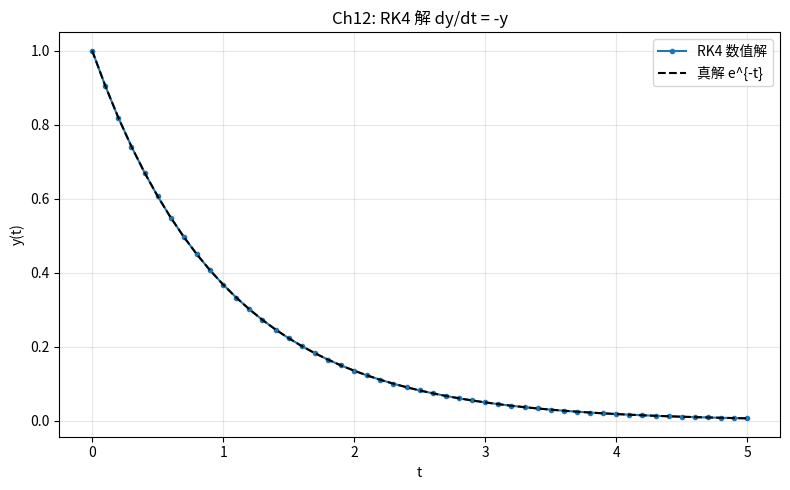

Write Python code to recreate this figure.
"""
numerical.py — 数值方法
==========================
Module 12 of "Math is Alive" / 《数学是活的》第 12 章

实现 / Implements:
    - Newton 法求平方根
    - 二分法求根
    - 梯形与 Simpson 积分
    - 四阶 Runge-Kutta (RK4)
    - GPS 三维定位
    - 浮点误差案例

数学基础 / Math:
    Newton:   x_{n+1} = x_n - f(x_n)/f'(x_n)
    Simpson:  ∫ ≈ (h/3)(y0 + 4y1 + 2y2 + 4y3 + ... + yN)
    RK4:      4 个斜率加权平均

Li Zhou
2027 / MIT License
"""

import numpy as np


# =============================================================================
# 演示 1：Newton 法开平方
# Demo 1: Newton's method for √a
# =============================================================================
def demo_newton_sqrt():
    """求解 x² = a：x ← (x + a/x) / 2。
    Solve x² = a by Newton iteration.
    """
    print("【演示 1】Newton 法开平方")
    print("[Demo 1] Newton's method for square root")
    print()
    a = 2.0
    x = 1.0
    print(f"  目标: √{a} = {np.sqrt(a):.10f}")
    for i in range(7):
        x = 0.5 * (x + a / x)
        print(f"  迭代 {i+1}: x = {x:.12f},  误差 = "
              f"{abs(x - np.sqrt(a)):.2e}")
    print("  ⇒ 收敛速度 ~ 平方阶 (每步双倍精度位数)")
    print()


# =============================================================================
# 演示 2：二分法求根
# Demo 2: Bisection method
# =============================================================================
def demo_bisection():
    """二分法求 f(x) = 0；只要求 f 连续 + 端点异号。
    Bisection: only needs continuity and a sign change.
    """
    print("【演示 2】二分法求根")
    print("[Demo 2] Bisection for f(x) = 0")
    print()
    f = lambda x: x ** 3 - x - 2  # 真实根 ≈ 1.5214
    a, b = 1.0, 2.0
    assert f(a) * f(b) < 0, "端点必须异号"
    for i in range(20):
        m = 0.5 * (a + b)
        if f(a) * f(m) < 0:
            b = m
        else:
            a = m
    print(f"  方程 x³ - x - 2 = 0")
    print(f"  根 ≈ {0.5 * (a + b):.8f}")
    print(f"  误差 < {(b - a):.2e}")
    print()


# =============================================================================
# 演示 3：梯形 vs Simpson
# Demo 3: Trapezoid vs Simpson
# =============================================================================
def demo_trapezoidal_vs_simpson():
    """∫₀^π sin x dx = 2 —— 比较两种数值积分。
    ∫₀^π sin x dx = 2 — compare two quadratures.
    """
    print("【演示 3】梯形 vs Simpson 积分")
    print("[Demo 3] Trapezoid vs Simpson")
    print()
    true_val = 2.0
    f = np.sin
    for N in [4, 8, 16, 64]:
        x = np.linspace(0, np.pi, N + 1)
        y = f(x)
        h = (np.pi - 0) / N
        trap = h * (y.sum() - 0.5 * (y[0] + y[-1]))
        # Simpson 要 N 偶
        simp = h / 3 * (y[0] + y[-1]
                       + 4 * y[1:-1:2].sum()
                       + 2 * y[2:-1:2].sum())
        print(f"  N = {N:>3d}:  梯形 = {trap:.8f} (err {abs(trap-true_val):.2e})"
              f"   Simpson = {simp:.8f} (err {abs(simp-true_val):.2e})")
    print("  ⇒ Simpson 是 4 阶精度，梯形是 2 阶")
    print()


# =============================================================================
# 演示 4：RK4 求解 ODE
# Demo 4: RK4 for ODE
# =============================================================================
def demo_rk4():
    """解 dy/dt = -y, y(0) = 1，真解 y = e^{-t}。
    Solve dy/dt = -y, y(0) = 1; true y = e^{-t}.
    """
    print("【演示 4】RK4 解 ODE")
    print("[Demo 4] RK4 for ODE")
    print()
    f = lambda t, y: -y
    t0, y0, T, h = 0.0, 1.0, 5.0, 0.1
    n = int(T / h)
    t = np.zeros(n + 1)
    y = np.zeros(n + 1)
    y[0] = y0
    for i in range(n):
        k1 = f(t[i], y[i])
        k2 = f(t[i] + h / 2, y[i] + h / 2 * k1)
        k3 = f(t[i] + h / 2, y[i] + h / 2 * k2)
        k4 = f(t[i] + h, y[i] + h * k3)
        y[i + 1] = y[i] + h / 6 * (k1 + 2 * k2 + 2 * k3 + k4)
        t[i + 1] = t[i] + h
    err = np.max(np.abs(y - np.exp(-t)))
    print(f"  T = {T}, h = {h}, 步数 = {n}")
    print(f"  y(T) ≈ {y[-1]:.10f}  (真解 {np.exp(-T):.10f})")
    print(f"  最大误差 = {err:.2e}")
    print()
    return t, y


# =============================================================================
# 演示 5：GPS 三维定位
# Demo 5: GPS positioning (3D trilateration)
# =============================================================================
def demo_gps_positioning():
    """从 4 颗卫星的距离测量解出接收机坐标 (x, y, z, bias)。
    Solve receiver (x, y, z, clock bias) from 4 satellite ranges.
    """
    print("【演示 5】GPS 定位 (Gauss-Newton)")
    print("[Demo 5] GPS positioning by Gauss-Newton")
    print()
    rng = np.random.default_rng(7)
    sats = np.array([[15600, 7540, 20140],
                     [18760, 2750, 18610],
                     [17610, 14630, 13480],
                     [19170, 610, 18390]], dtype=float)
    true_pos = np.array([0.0, 0.0, 6370.0])  # 地表 ~6370 km
    true_bias = 0.001  # 时钟偏差（秒等效距离 c·b）
    c = 1.0  # 单位化光速
    ranges = np.linalg.norm(sats - true_pos, axis=1) + c * true_bias
    # 加噪
    ranges += rng.normal(0, 0.01, 4)

    # Gauss-Newton 求解 (x, y, z, b)
    p = np.array([1.0, 1.0, 6000.0, 0.0])
    for _ in range(20):
        d = np.linalg.norm(sats - p[:3], axis=1)
        pred = d + c * p[3]
        # 雅可比
        J = np.zeros((4, 4))
        J[:, :3] = -(sats - p[:3]) / d[:, None]
        J[:, 3] = c
        r = pred - ranges
        dp = np.linalg.lstsq(J, -r, rcond=None)[0]
        p += dp
        if np.linalg.norm(dp) < 1e-9:
            break
    print(f"  真坐标 / true : {true_pos}, 真 bias = {true_bias}")
    print(f"  解算坐标     : {p[:3].round(3)}, bias = {p[3]:.5f}")
    print(f"  定位误差: {np.linalg.norm(p[:3] - true_pos):.4f}")
    print()


# =============================================================================
# 演示 6：浮点误差
# Demo 6: Floating-point errors
# =============================================================================
def demo_floating_point_errors():
    """两个经典坑：0.1 + 0.2 != 0.3，和减法消去。
    Two classic gotchas: 0.1 + 0.2 != 0.3, and catastrophic cancellation.
    """
    print("【演示 6】浮点误差")
    print("[Demo 6] Floating-point pitfalls")
    print()
    print(f"  0.1 + 0.2 = {0.1 + 0.2!r}")
    print(f"  (0.1 + 0.2) == 0.3 ? {0.1 + 0.2 == 0.3}")
    print()
    # 灾难性消去
    # f(x) = (1 - cos x) / x² 在 x → 0 时损失精度
    print("  灾难性消去 / catastrophic cancellation:")
    print("  f(x) = (1 - cos x) / x²,  真值 → 0.5")
    for x in [1e-3, 1e-5, 1e-7, 1e-8]:
        naive = (1 - np.cos(x)) / x ** 2
        # 重写：1 - cos x = 2 sin²(x/2)
        stable = 2 * np.sin(x / 2) ** 2 / x ** 2
        print(f"  x = {x:.0e}: naive = {naive:.6f},  "
              f"stable = {stable:.6f}")
    print("  ⇒ 重写避免相近数相减")
    print()


# =============================================================================
# 主函数 / Main
# =============================================================================
if __name__ == '__main__':
    print("=" * 60)
    print("numerical.py — 第 12 章演示 / Chapter 12 Demo")
    print("=" * 60)
    print()
    demo_newton_sqrt()
    demo_bisection()
    demo_trapezoidal_vs_simpson()
    t, y = demo_rk4()
    demo_gps_positioning()
    demo_floating_point_errors()
    print("=" * 60)
    print("演示完毕 / Demo complete.")
    print("=" * 60)

    try:
        import matplotlib
        matplotlib.use('Agg')
        import matplotlib.pyplot as plt
        plt.rcParams['font.sans-serif'] = ['Noto Sans CJK JP', 'WenQuanYi Micro Hei', 'SimHei', 'DejaVu Sans']
        plt.rcParams['axes.unicode_minus'] = False

        fig, ax = plt.subplots(figsize=(8, 5))
        ax.plot(t, y, 'o-', label='RK4 数值解', markersize=3)
        ax.plot(t, np.exp(-t), 'k--', label='真解 e^{-t}')
        ax.set_xlabel("t")
        ax.set_ylabel("y(t)")
        ax.set_title("Ch12: RK4 解 dy/dt = -y")
        ax.legend()
        ax.grid(alpha=0.3)

        plt.tight_layout()
        plt.savefig('ch12_numerical.png', dpi=120, bbox_inches='tight')
        plt.close()
        print("\n已保存可视化: ch12_numerical.png")
    except ImportError:
        print("\n(matplotlib 未安装 — 跳过画图)")
